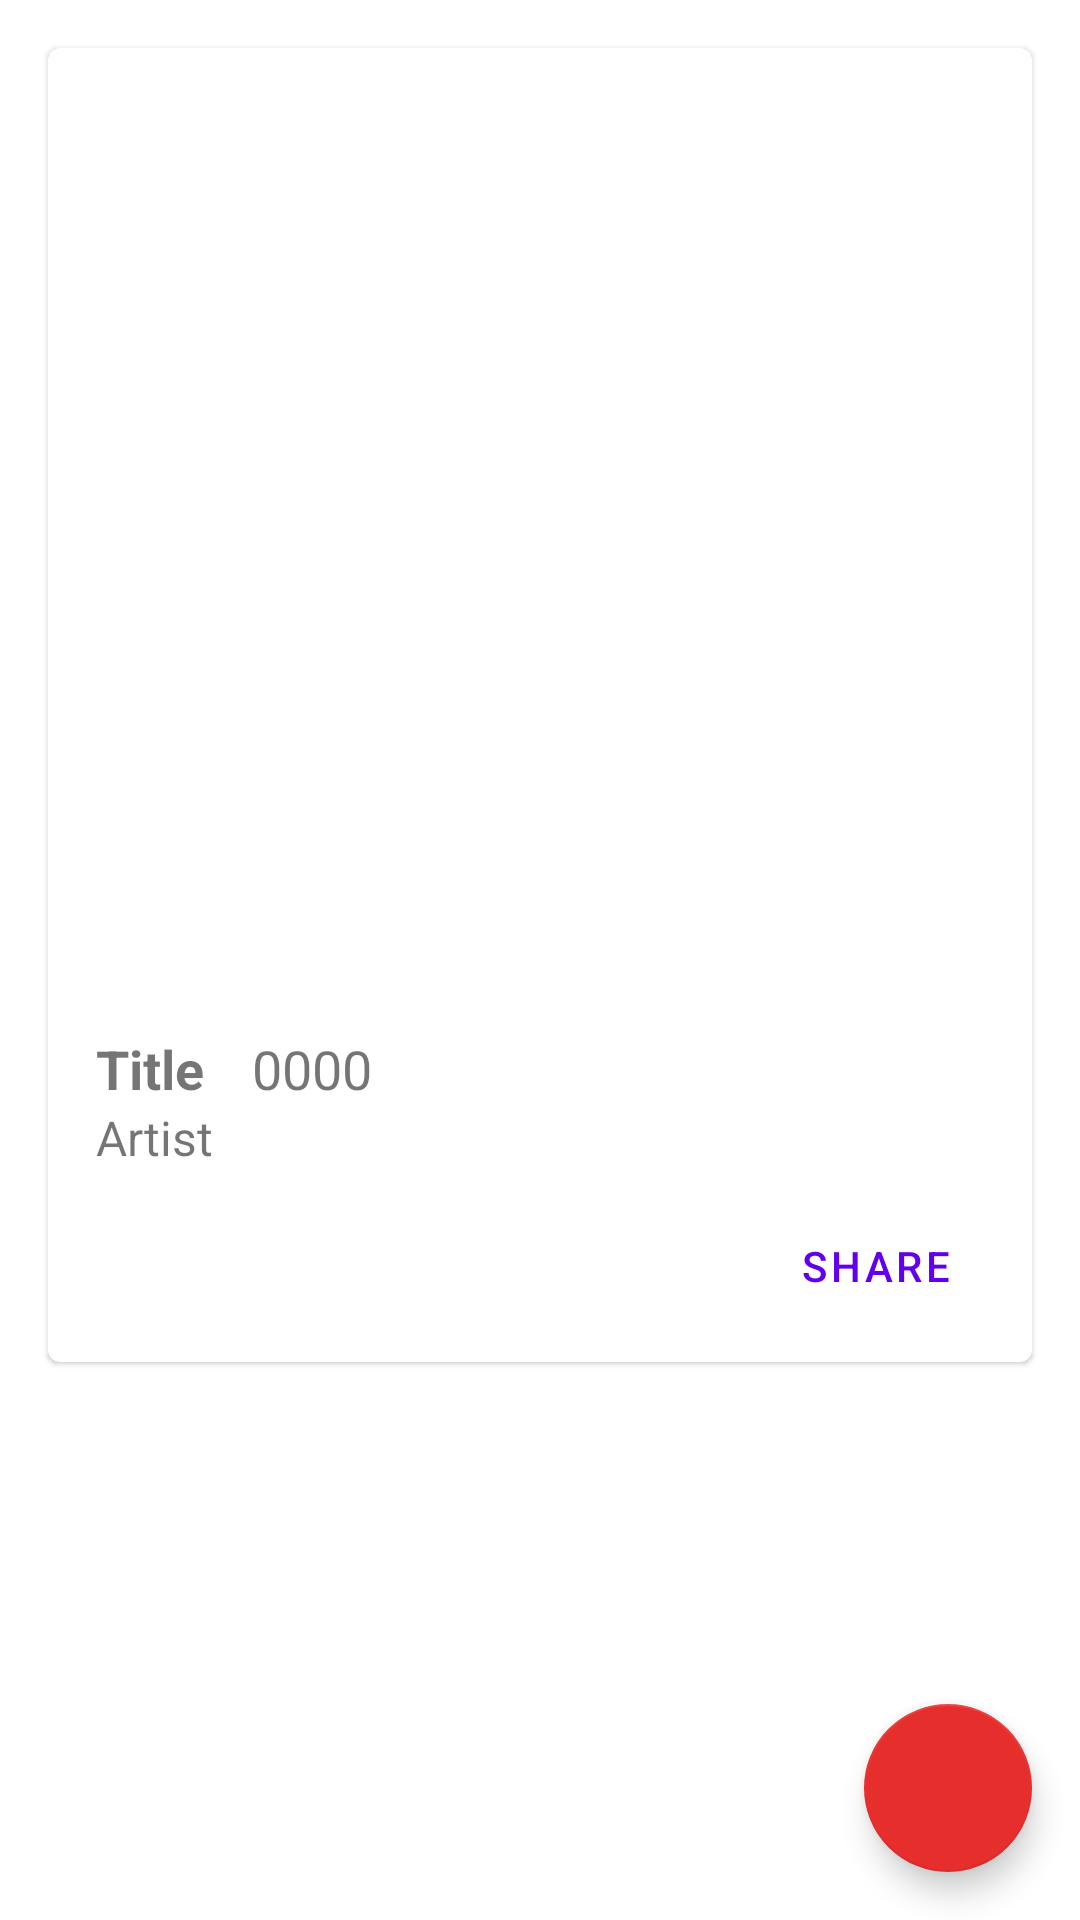

This screen was rendered from an Android layout file. Write that file and the resources it references.
<!-- AndroidManifest.xml: activity theme Theme.Albumify.NoAppBar -->
<!-- res/layout/activity_album_detail.xml -->
<?xml version="1.0" encoding="utf-8"?>
<androidx.constraintlayout.widget.ConstraintLayout xmlns:android="http://schemas.android.com/apk/res/android"
    xmlns:app="http://schemas.android.com/apk/res-auto"
    xmlns:tools="http://schemas.android.com/tools"
    android:layout_width="match_parent"
    android:layout_height="match_parent"
    tools:context=".ui.main.albums.detail.AlbumDetailActivity">

    <com.google.android.material.card.MaterialCardView
        android:id="@+id/album_container"
        android:layout_width="match_parent"
        android:layout_height="wrap_content"
        android:layout_margin="@dimen/default_margin"
        app:layout_constraintBottom_toTopOf="@id/song_rv"
        app:layout_constraintEnd_toEndOf="parent"
        app:layout_constraintStart_toStartOf="parent"
        app:layout_constraintTop_toTopOf="parent">

        <androidx.constraintlayout.widget.ConstraintLayout
            android:layout_width="match_parent"
            android:layout_height="match_parent">

            <ImageView
                android:id="@+id/album_art"
                android:layout_width="match_parent"
                android:layout_height="0dp"
                android:layout_margin="@dimen/default_margin"
                android:adjustViewBounds="true"
                android:contentDescription="@string/desc_art"
                android:scaleType="fitXY"
                android:transitionName="@string/tn_album_art"
                app:layout_constraintDimensionRatio="1:1"
                app:layout_constraintEnd_toEndOf="parent"
                app:layout_constraintStart_toStartOf="parent"
                app:layout_constraintTop_toTopOf="parent" />

            <TextView
                android:id="@+id/album_name"
                android:layout_width="wrap_content"
                android:layout_height="wrap_content"
                android:layout_margin="@dimen/default_margin"
                android:text="Title"
                android:textSize="18sp"
                android:textStyle="bold"
                app:layout_constraintStart_toStartOf="parent"
                app:layout_constraintTop_toBottomOf="@id/album_art"
                tools:ignore="HardcodedText" />

            <TextView
                android:id="@+id/album_year"
                android:layout_width="wrap_content"
                android:layout_height="wrap_content"
                android:layout_margin="@dimen/default_margin"
                android:text="0000"
                android:textSize="18sp"
                app:layout_constraintStart_toEndOf="@id/album_name"
                app:layout_constraintTop_toTopOf="@id/album_name"
                app:layout_constraintBottom_toBottomOf="@id/album_name"
                tools:ignore="HardcodedText" />

            <TextView
                android:id="@+id/album_artist"
                android:layout_width="wrap_content"
                android:layout_height="wrap_content"
                android:text="Artist"
                android:textSize="16sp"
                app:layout_constraintStart_toStartOf="@id/album_name"
                app:layout_constraintTop_toBottomOf="@id/album_name"
                tools:ignore="HardcodedText" />


            <LinearLayout
                android:layout_width="match_parent"
                android:layout_height="wrap_content"
                android:gravity="end"
                android:layout_margin="8dp"
                android:orientation="horizontal"
                app:layout_constraintBottom_toBottomOf="parent"
                app:layout_constraintEnd_toEndOf="parent"
                app:layout_constraintStart_toStartOf="parent"
                app:layout_constraintTop_toBottomOf="@id/album_artist">

                <com.google.android.material.button.MaterialButton
                    android:id="@+id/album_action_share"
                    android:layout_width="wrap_content"
                    android:layout_height="wrap_content"
                    app:icon="@drawable/ic_baseline_share_24"
                    android:text="@string/action_share"
                    style="?attr/borderlessButtonStyle"
                    />

            </LinearLayout>

        </androidx.constraintlayout.widget.ConstraintLayout>

    </com.google.android.material.card.MaterialCardView>

    <androidx.recyclerview.widget.RecyclerView
        android:id="@+id/song_rv"
        android:layout_width="match_parent"
        android:layout_height="0dp"
        android:layout_marginVertical="4dp"
        app:layout_constraintTop_toBottomOf="@id/album_container"
        app:layout_constraintBottom_toBottomOf="parent"
        tools:listitem="@layout/item_song"/>

    <com.google.android.material.floatingactionbutton.FloatingActionButton
        android:id="@+id/album_action_open"
        android:layout_width="wrap_content"
        android:layout_height="wrap_content"
        android:layout_margin="@dimen/fab_margin"
        android:contentDescription="@string/desc_song_action_open"
        android:labelFor="@id/song_year"
        android:src="@drawable/ic_baseline_youtube_music_24"
        android:theme="@style/Theme.Albumify"
        android:tooltipText="@string/desc_song_action_play"
        app:backgroundTint="@color/youtube"
        app:layout_constraintBottom_toBottomOf="parent"
        app:layout_constraintEnd_toEndOf="parent"
        app:tint="@color/white" />

</androidx.constraintlayout.widget.ConstraintLayout>
<!-- res/layout/item_song.xml (included above) -->
<?xml version="1.0" encoding="utf-8"?>
<androidx.constraintlayout.widget.ConstraintLayout xmlns:android="http://schemas.android.com/apk/res/android"
    xmlns:tools="http://schemas.android.com/tools"
    android:layout_width="match_parent"
    android:layout_height="wrap_content"
    android:id="@+id/item_song_container"
    android:clickable="true"
    xmlns:app="http://schemas.android.com/apk/res-auto">

    <com.google.android.material.card.MaterialCardView
        android:id="@+id/item_song_art_container"
        android:layout_width="64dp"
        android:layout_height="0dp"
        app:layout_constraintDimensionRatio="1:1"
        android:layout_margin="8dp"
        app:cardElevation="6dp"
        app:cardCornerRadius="32dp"
        app:layout_constraintTop_toTopOf="parent"
        app:layout_constraintBottom_toBottomOf="parent"
        app:layout_constraintStart_toStartOf="parent"
        app:layout_constraintEnd_toStartOf="@id/item_song_text_container">
        <ImageView
            android:id="@+id/item_song_art"
            android:layout_width="match_parent"
            android:layout_height="match_parent"
            android:adjustViewBounds="true"
            android:scaleType="fitXY"
            android:transitionName="@string/tn_song_art"
            android:contentDescription="@string/desc_logo"/>
    </com.google.android.material.card.MaterialCardView>

    <androidx.appcompat.widget.LinearLayoutCompat
        android:id="@+id/item_song_text_container"
        android:layout_width="wrap_content"
        android:layout_height="wrap_content"
        android:orientation="vertical"
        android:layout_marginHorizontal="16dp"
        app:layout_constraintTop_toTopOf="@id/item_song_art_container"
        app:layout_constraintStart_toEndOf="@id/item_song_art_container"
        app:layout_constraintBottom_toBottomOf="@id/item_song_art_container">

        <TextView
            android:id="@+id/item_song_title"
            android:layout_width="wrap_content"
            android:layout_height="wrap_content"
            android:layout_marginBottom="@dimen/text_margin"
            android:textStyle="bold"
            android:textSize="18sp"
            android:text="Title"
            tools:ignore="HardcodedText" />

        <TextView
            android:id="@+id/item_song_artist_album"
            android:layout_width="wrap_content"
            android:layout_height="wrap_content"
            android:textSize="16sp"
            android:text="Artist"
            android:textColor="?android:attr/textColorSecondary"
            tools:ignore="HardcodedText" />

    </androidx.appcompat.widget.LinearLayoutCompat>

</androidx.constraintlayout.widget.ConstraintLayout>
<!-- resources referenced by this layout -->
<resources>
  <color name="white">#FFFFFFFF</color>
  <color name="youtube">#e62e2d</color>
  <dimen name="default_margin">16dp</dimen>
  <dimen name="fab_margin">16dp</dimen>
  <dimen name="text_margin">8dp</dimen>
  <string name="action_share">Share</string>
  <string name="desc_art">Art Cover</string>
  <string name="desc_logo">Songify Logo</string>
  <string name="desc_song_action_open">Open on Youtube Music</string>
  <string name="desc_song_action_play">Play on Youtube Music</string>
  <string name="tn_album_art">tn_album_art</string>
  <string name="tn_song_art">tn_song_art</string>
  <style name="Theme.Albumify" parent="Theme.MaterialComponents.DayNight.DarkActionBar">
          
          <item name="colorPrimary">@color/purple_500</item>
          <item name="colorPrimaryVariant">@color/purple_700</item>
          <item name="colorOnPrimary">@color/white</item>
          
          <item name="colorSecondary">@color/teal_200</item>
          <item name="colorSecondaryVariant">@color/teal_700</item>
          <item name="colorOnSecondary">@color/black</item>
          
          <item name="android:statusBarColor" tools:targetApi="l">?attr/colorPrimaryVariant</item>
          
      </style>
  <style name="Theme.Albumify.NoAppBar" parent="Theme.Albumify">
          <item name="windowNoTitle">true</item>
          <item name="windowActionBar">false</item>
      </style>
  <color name="purple_500">#FF6200EE</color>
  <color name="purple_700">#FF3700B3</color>
  <color name="teal_200">#FF03DAC5</color>
  <color name="teal_700">#FF018786</color>
  <color name="black">#FF000000</color>
</resources>
